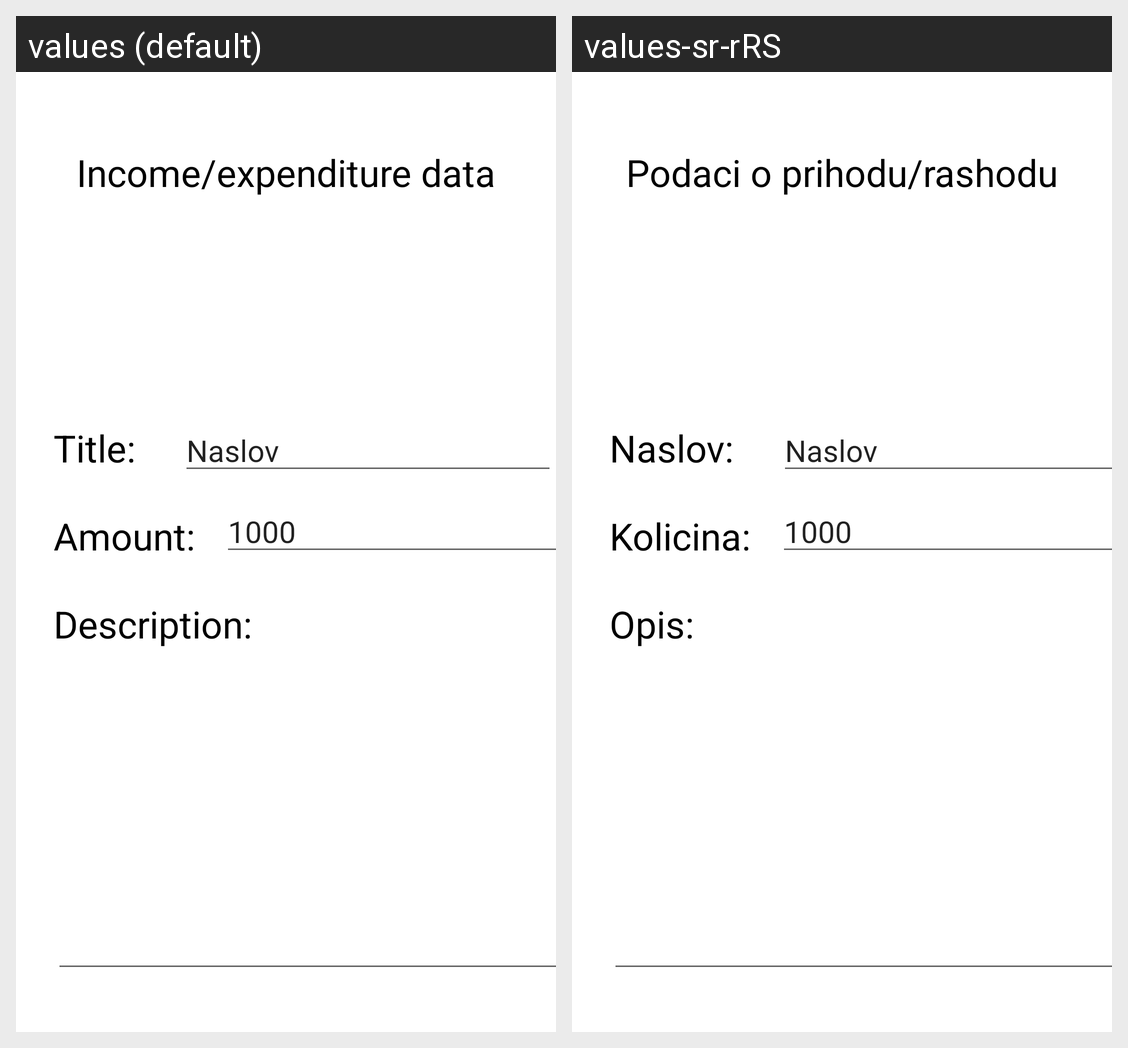

Translations of the strings shown on this Android screen, per locale in the grid:
Android screen res/layout/activity_izmena.xml rendered under 2 locales, left to right: values (default), values-sr-rRS. Device: Nexus 5 (rendered at 1080×1920; each locale shown at half size, 540×960, under a caption strip naming it); theme Theme.RafWallet.
Strings drawn on this screen, with the default value and each locale's value (text and hints the layout hard-codes, and strings that could not be matched under every locale, appear in the picture but are not listed):

podaci_o_prihodu_rashodu
  values: Income/expenditure data
  values-sr-rRS: Podaci o prihodu/rashodu

podaciNaslov
  values: Title:
  values-sr-rRS: Naslov:

podaciKolicina
  values: Amount:
  values-sr-rRS: Kolicina:

opis
  values: Description:
  values-sr-rRS: Opis:
